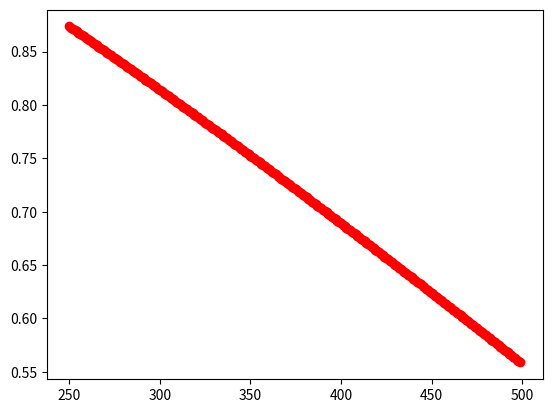

The script that saved this image:
import math
import matplotlib.pyplot as plt
x_list = range(250, 500)
k_const = 8.6*(10**(-5)) #eV
q = 1 #e
def n_i(temperature):
    return (5.2*(10**(15))*(temperature**(1.5))*math.exp(-1.1/(2*k_const*temperature)))


NAND = 8*10**(16)*1.4*10**(17)
const_part = (k_const/q)
y_list = [const_part*T*math.log(NAND/(n_i(T)**2))/math.log(math.e) for T in x_list]

plt.plot(x_list, y_list, 'ro')
plt.show()
print(f"{x_list[4]}, {y_list[4]}")
